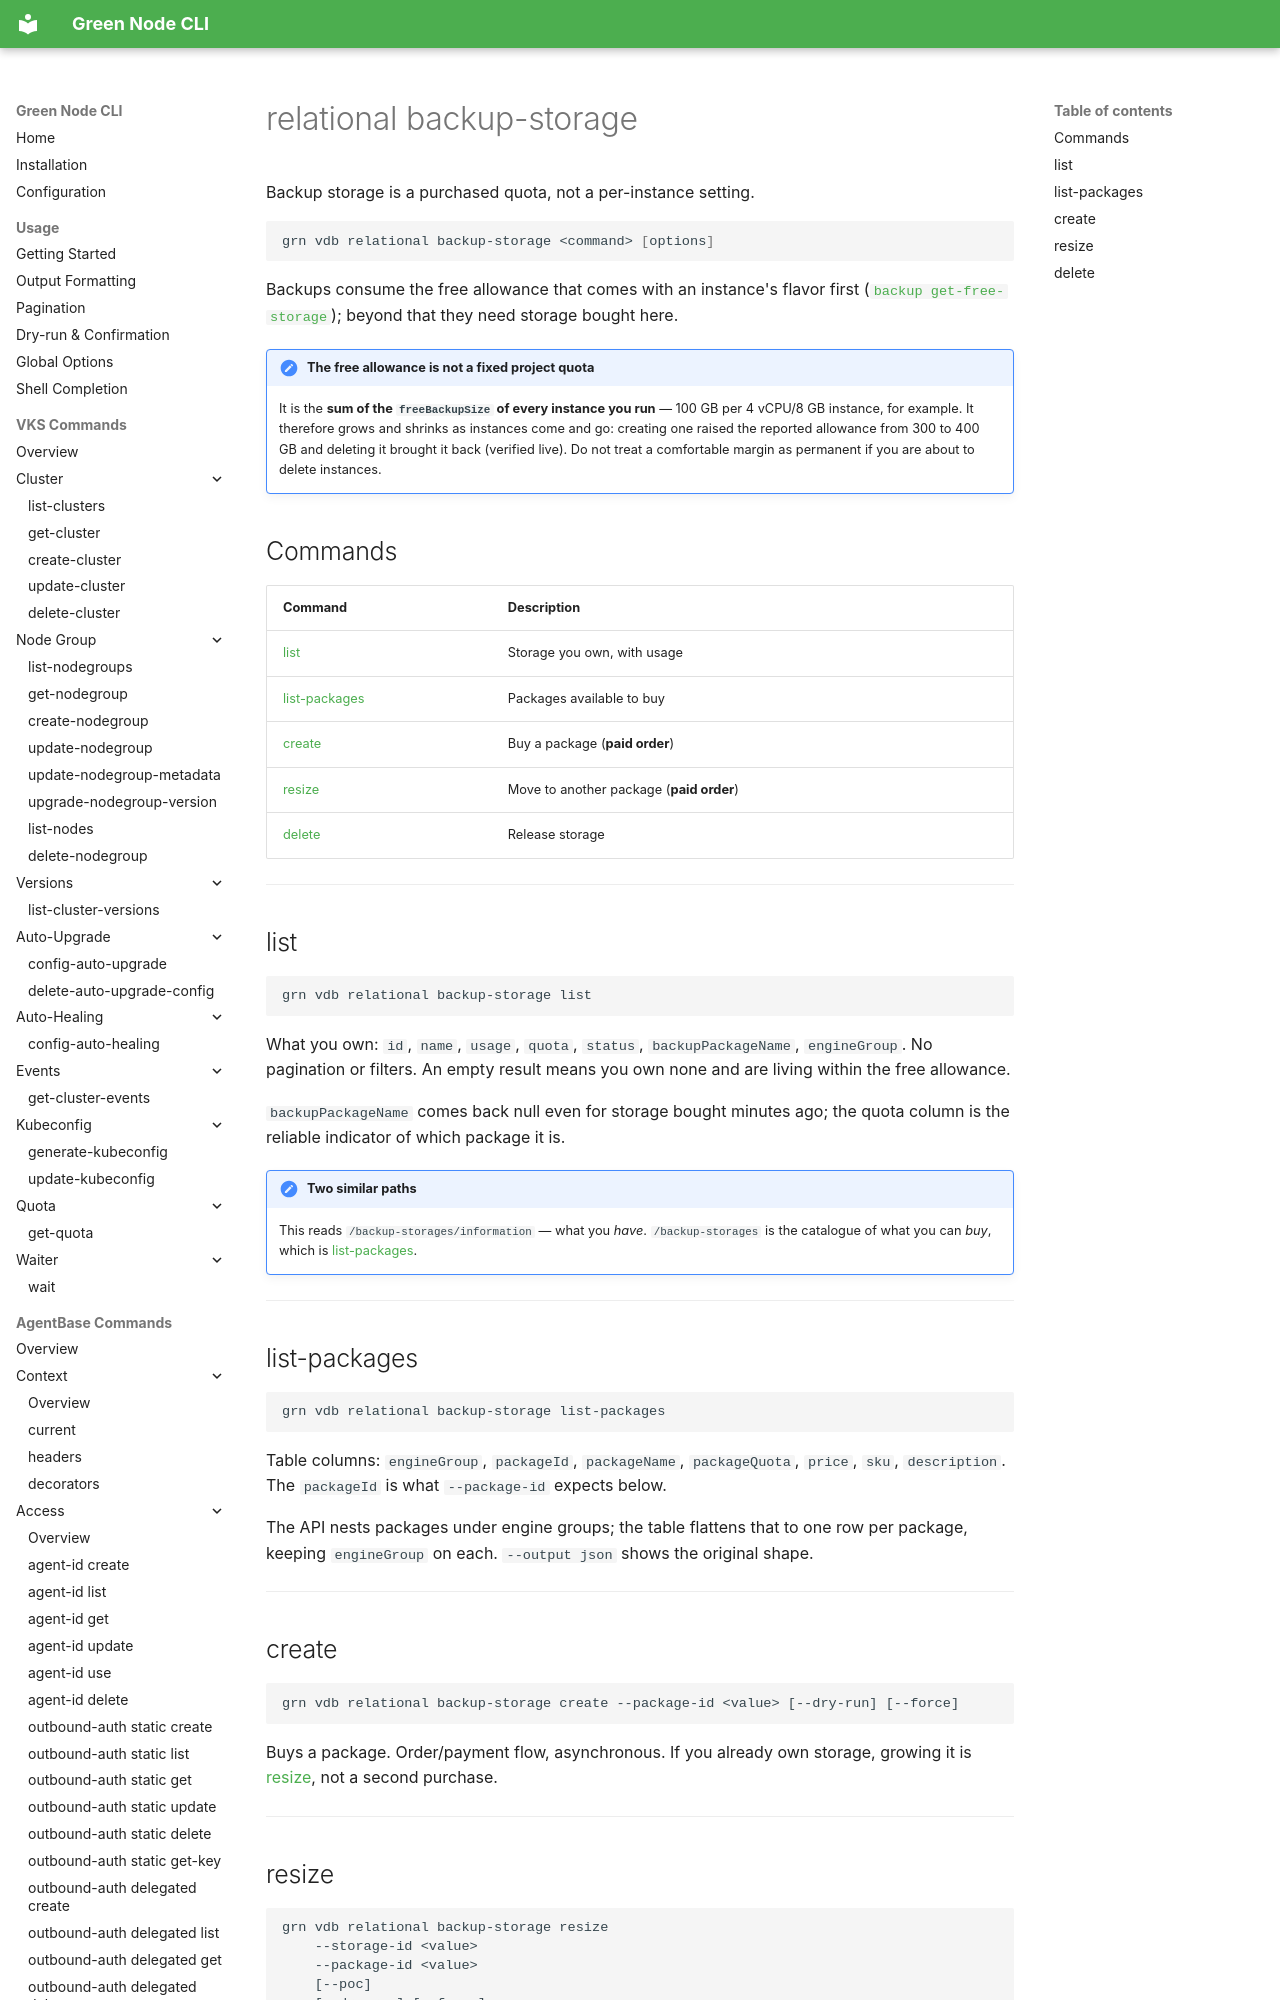

repository: GreenNodeHub/greennode-cli · page: commands/vdb/relational-backup-storage/index.html · generator: mkdocs

# relational backup-storage

Backup storage is a purchased quota, not a per-instance setting.

```bash
grn vdb relational backup-storage <command> [options]
```

Backups consume the free allowance that comes with an instance's flavor first
([`backup get-free-storage`](relational-backup.md#get-free-storage)); beyond that
they need storage bought here.

!!! note "The free allowance is not a fixed project quota"
    It is the **sum of the `freeBackupSize` of every instance you run** — 100 GB per
    4 vCPU/8 GB instance, for example. It therefore grows and shrinks as instances
    come and go: creating one raised the reported allowance from 300 to 400 GB and
    deleting it brought it back (verified live). Do not treat a comfortable margin
    as permanent if you are about to delete instances.
